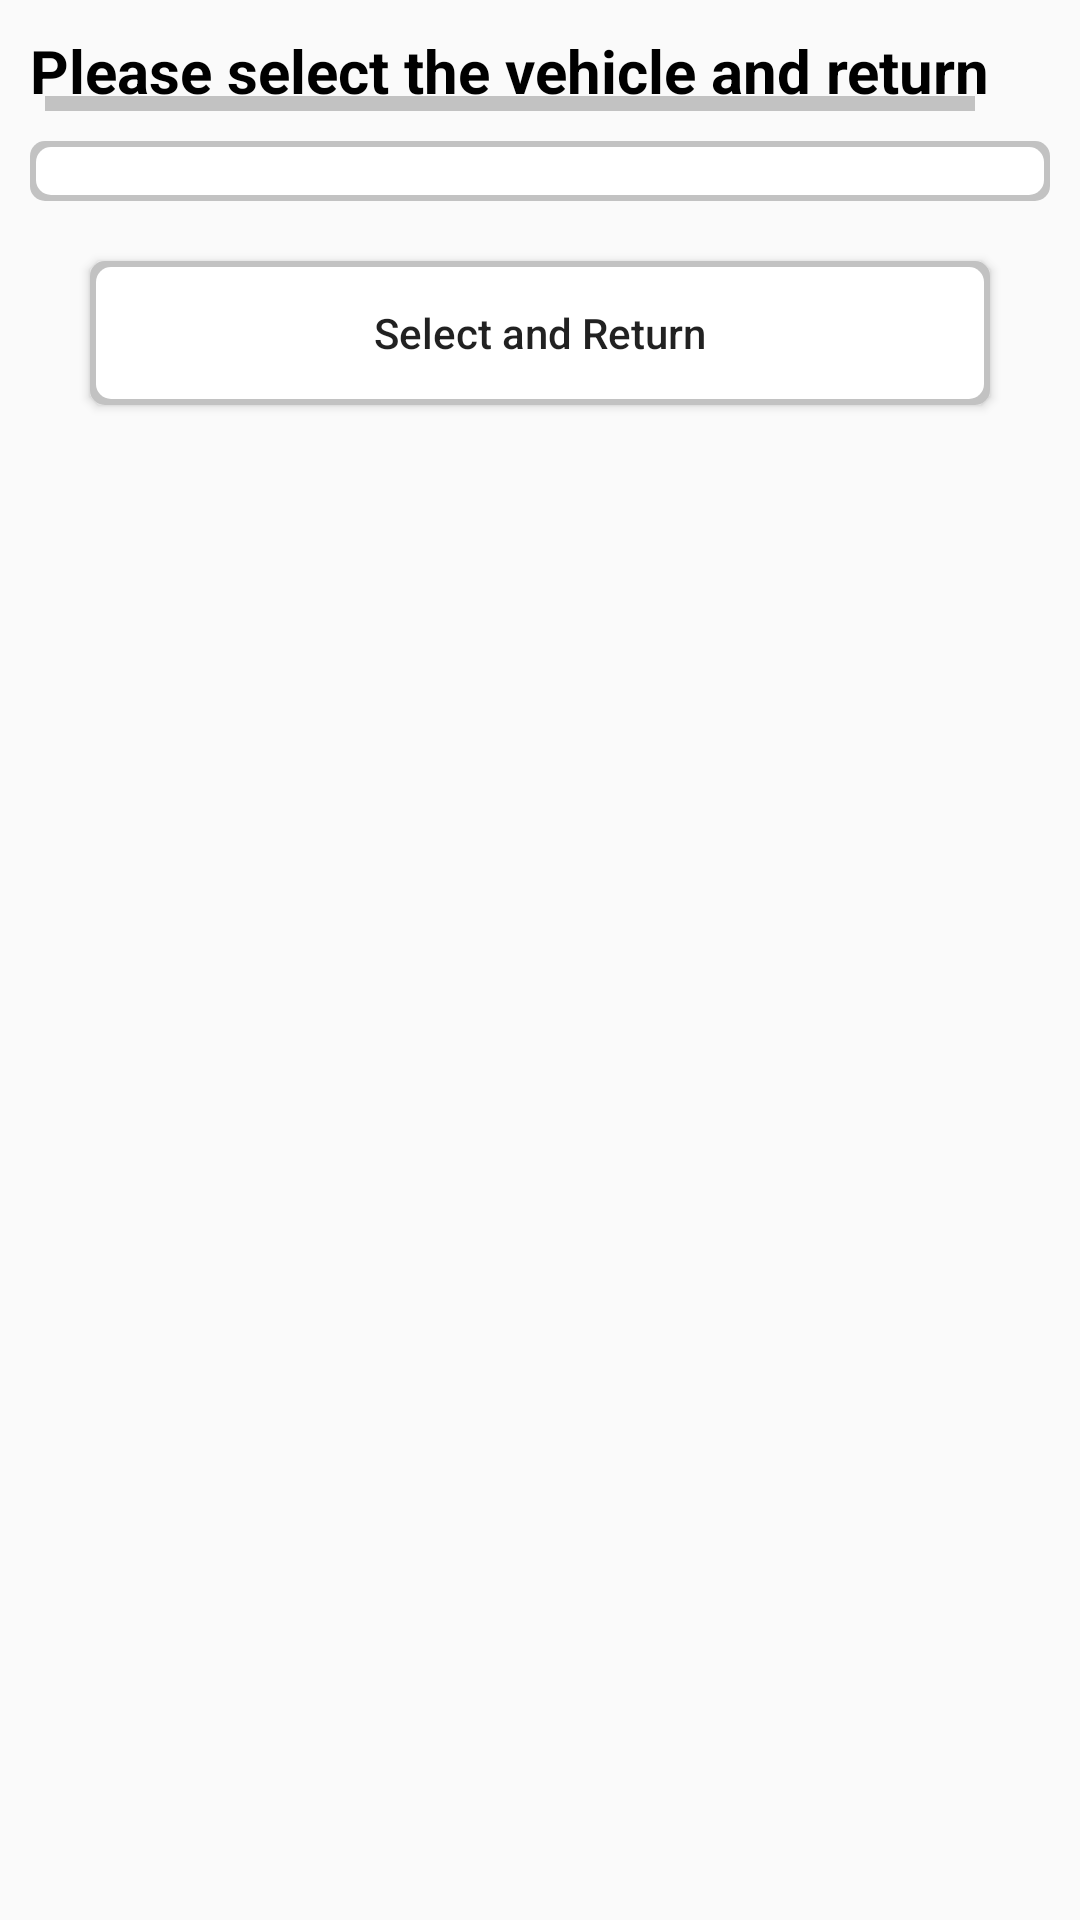

The Android layout XML behind this screen, and the referenced resources:
<!-- AndroidManifest.xml: application theme Theme.S4_Demo -->
<!-- res/layout/assign_manual_layout.xml -->
<?xml version="1.0" encoding="utf-8"?>
<ScrollView
    xmlns:android="http://schemas.android.com/apk/res/android"
    xmlns:tools="http://schemas.android.com/tools"
    android:layout_width="match_parent"
    android:layout_height="match_parent"
    android:fillViewport="true"
    android:padding="10dp">
    <LinearLayout
        android:layout_width="match_parent"
        android:layout_height="match_parent"
        android:orientation="vertical">
        <TextView
            android:layout_width="wrap_content"
            android:layout_height="wrap_content"
            android:textStyle="bold"
            android:textSize="20dp"
            android:textColor="@color/black"
            android:text="Please select the vehicle and return"
            android:background="@drawable/title_underline"/>
        <androidx.recyclerview.widget.RecyclerView
            android:layout_marginTop="10dp"
            android:id="@+id/hand_veh_list"
            android:layout_width="match_parent"
            android:layout_height="wrap_content"
            android:background="@drawable/corn_reg_background"
            android:padding="10dp" />

        <Button
            android:id="@+id/submit_select"
            android:layout_width="match_parent"
            android:layout_height="wrap_content"
            android:layout_margin="20dp"
            android:textAllCaps="false"
            android:text="Select and Return"
            android:background="@drawable/corn_reg_background"
            android:layout_gravity="bottom"/>

    </LinearLayout>
</ScrollView>
<!-- resources referenced by this layout -->
<resources>
  <color name="black">#FF000000</color>
  <!-- drawable corn_reg_background (drawable) -->
  <?xml version="1.0" encoding="utf-8"?>
  <layer-list xmlns:android="http://schemas.android.com/apk/res/android">
  
      <item>
          <shape>
              <corners android:radius="5dp"/>
              <solid android:color="@color/gray_bar"/>
          </shape>
      </item>
  
      <item android:top="2dp"
          android:bottom="2dp"
          android:right="2dp"
          android:left="2dp">
          <shape>
              <corners android:radius="5dp"/>
              <solid android:color="@color/white"/>
          </shape>
      </item>
  </layer-list>
  <!-- drawable title_underline (drawable) -->
  <?xml version="1.0" encoding="utf-8"?>
  <layer-list xmlns:android="http://schemas.android.com/apk/res/android">
  
      <item android:height="5dp"
          android:gravity="bottom" android:left="5dp" android:right="5dp">
          <shape android:shape="rectangle">
              <solid android:color="@color/gray_bar"/>
          </shape>
      </item>
  </layer-list>
  <style name="Theme.S4_Demo" parent="Theme.MaterialComponents.DayNight.NoActionBar.Bridge">
          
          <item name="colorPrimary">@color/gray_bar</item>
          <item name="colorPrimaryVariant">#03A9F4</item>
          <item name="colorOnPrimary">#2196F3</item>
          
          <item name="colorSecondary">@color/teal_200</item>
          <item name="colorSecondaryVariant">@color/teal_700</item>
          <item name="colorOnSecondary">@color/black</item>
          
          <item name="android:statusBarColor" tools:targetApi="l">?attr/colorPrimaryVariant</item>
          
      </style>
  <color name="gray_bar">#C2C2C2</color>
  <color name="white">#FFFFFFFF</color>
  <color name="teal_200">#FF03DAC5</color>
  <color name="teal_700">#FF018786</color>
</resources>
